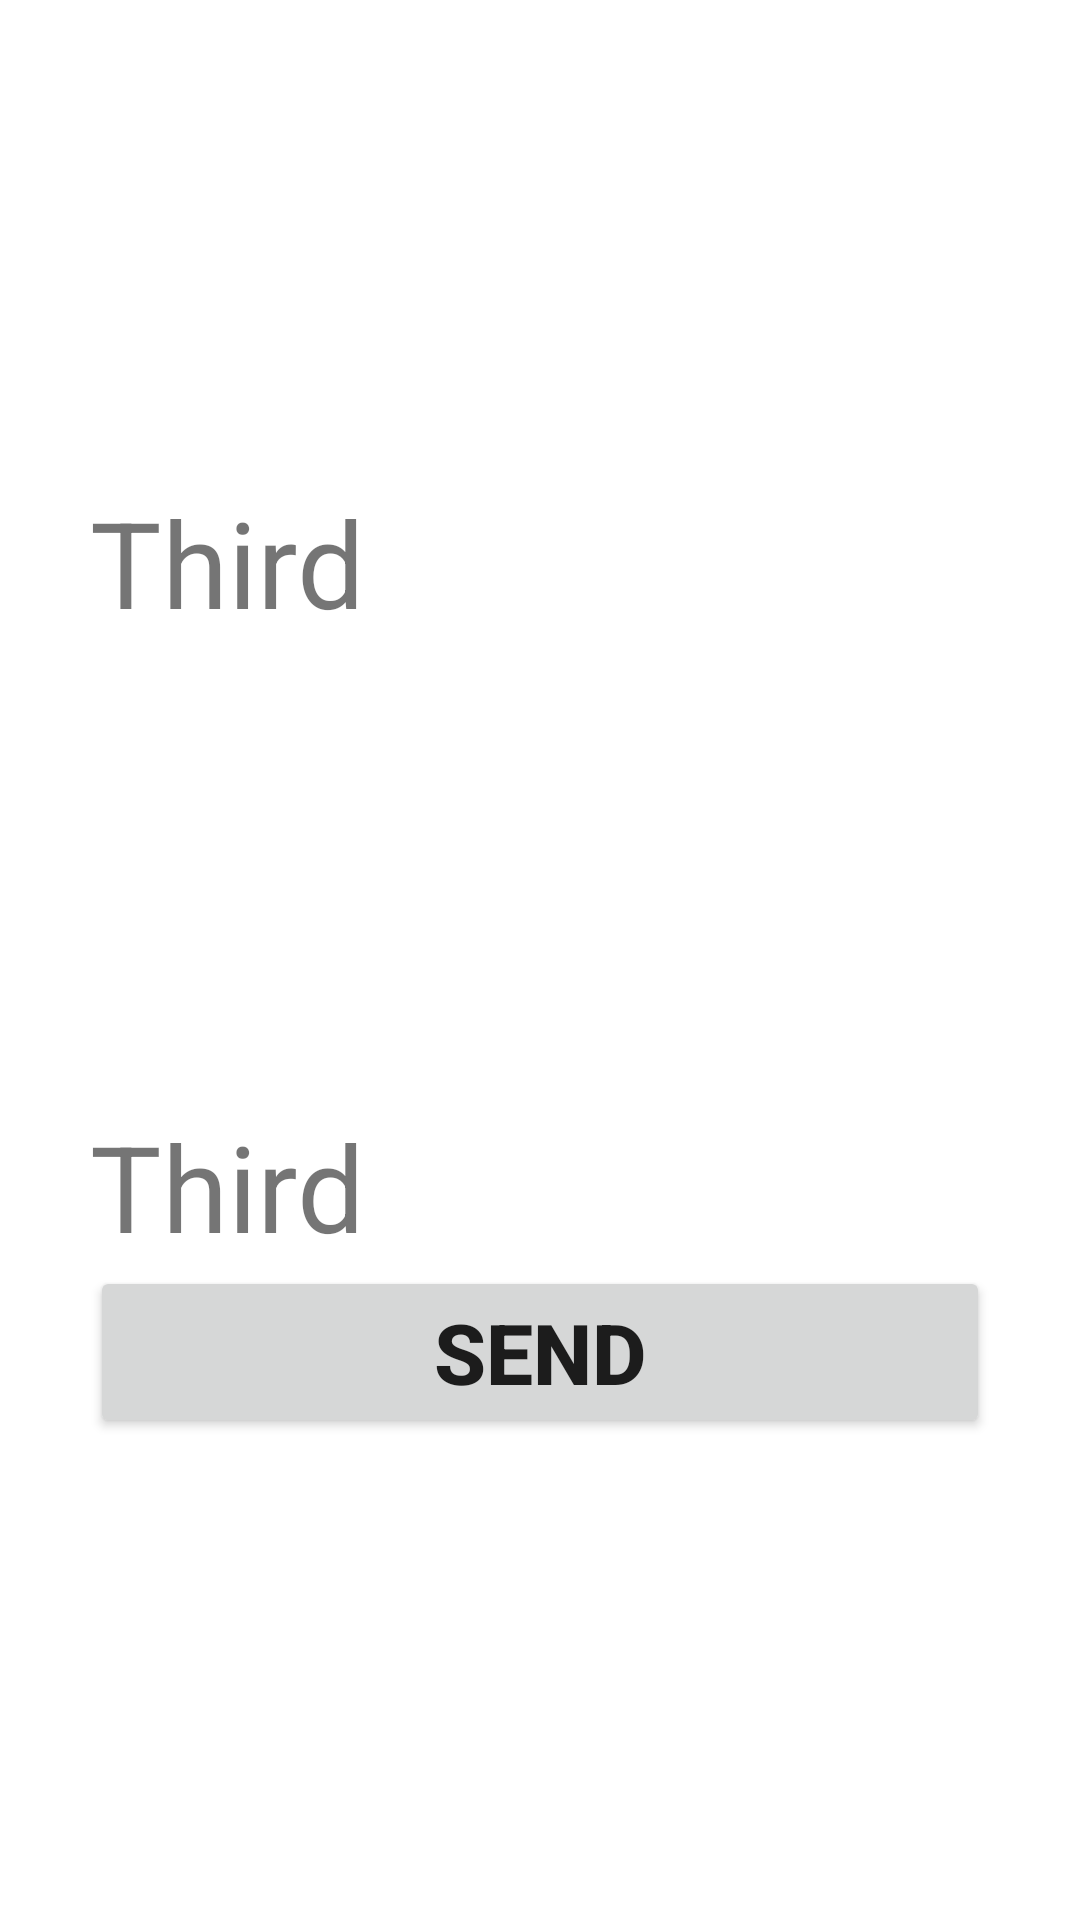

The Android layout XML behind this screen, and the referenced resources:
<!-- AndroidManifest.xml: application theme Theme.A1hw3 -->
<!-- res/layout/fragment_third.xml -->
<?xml version="1.0" encoding="utf-8"?>
<RelativeLayout xmlns:android="http://schemas.android.com/apk/res/android"
    xmlns:tools="http://schemas.android.com/tools"
    android:layout_width="match_parent"
    android:layout_height="match_parent"
    android:padding="30dp"
    android:gravity="center"
    tools:context=".SecondFragment">

    <TextView
        android:textSize="40sp"
        android:text="@string/third"
        android:layout_width="wrap_content"
        android:layout_height="wrap_content"/>

    <TextView
        android:textSize="40sp"
        android:text="@string/third"
        android:layout_width="wrap_content"
        android:id="@+id/tv_second"
        android:layout_above="@id/btn_send_three"
        android:layout_height="wrap_content"/>

    <Button
        android:id="@+id/btn_send_three"
        android:layout_width="match_parent"
        android:layout_height="wrap_content"

        android:text="@string/send"
        android:layout_centerInParent="true"
        android:textStyle="bold"
        android:textSize="28sp"

        />
</RelativeLayout>
<!-- resources referenced by this layout -->
<resources>
  <string name="send">send</string>
  <string name="third">Third</string>
  <style name="Theme.A1hw3" parent="Theme.MaterialComponents.DayNight.DarkActionBar">
          
          <item name="colorPrimary">@color/purple_500</item>
          <item name="colorPrimaryVariant">@color/purple_700</item>
          <item name="colorOnPrimary">@color/white</item>
          
          <item name="colorSecondary">@color/teal_200</item>
          <item name="colorSecondaryVariant">@color/teal_700</item>
          <item name="colorOnSecondary">@color/black</item>
          
          <item name="android:statusBarColor" tools:targetApi="l">?attr/colorPrimaryVariant</item>
          
      </style>
  <!-- not gathered from this repository: default colours our renderer supplied (Android Studio template values) -->
  <color name="purple_500">#FF6200EE</color>
  <color name="purple_700">#FF3700B3</color>
  <color name="teal_200">#FF03DAC5</color>
  <color name="teal_700">#FF018786</color>
  <color name="black">#FF000000</color>
  <color name="white">#FFFFFFFF</color>
</resources>
